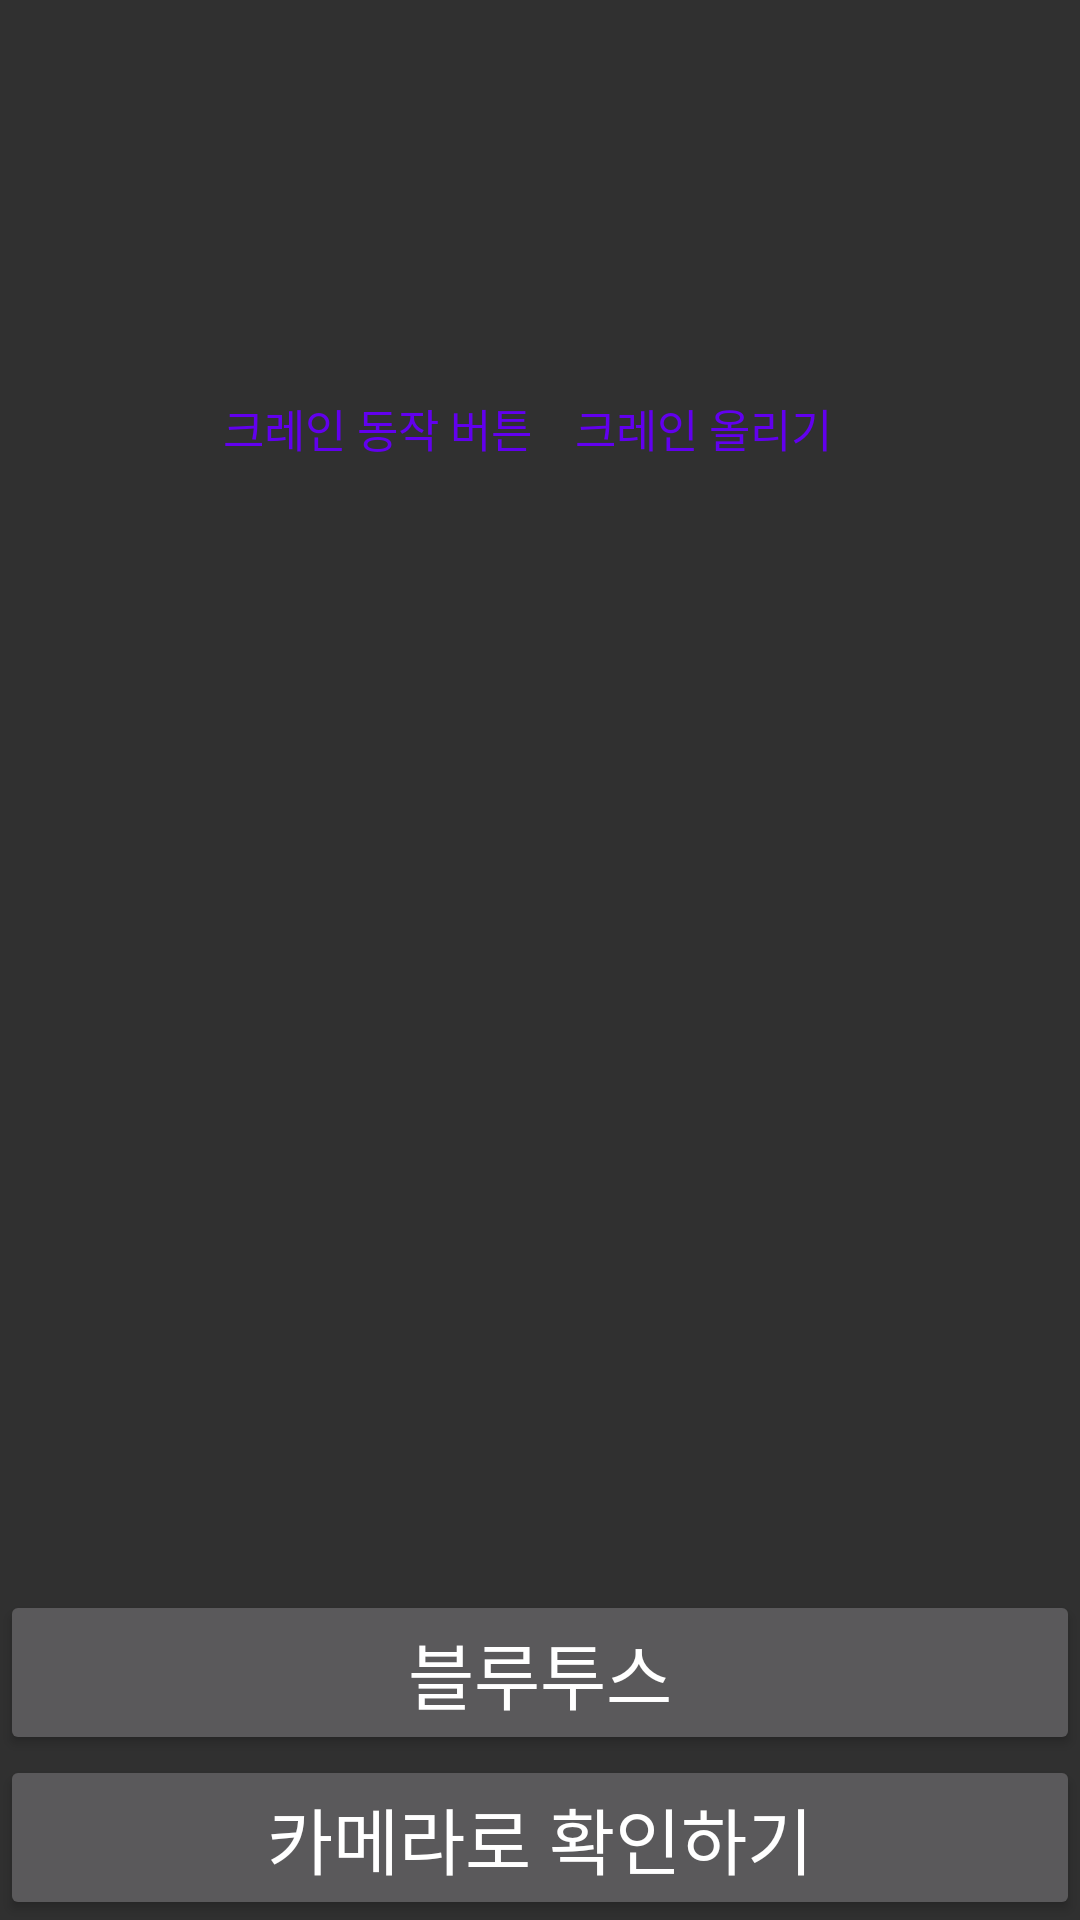

Android layout source for this screen:
<!-- AndroidManifest.xml: application theme Theme.InhaCreativeElectronicDesign -->
<!-- res/layout/activity_main.xml -->
<?xml version="1.0" encoding="utf-8"?>
<androidx.constraintlayout.widget.ConstraintLayout
    xmlns:android="http://schemas.android.com/apk/res/android"
    xmlns:app="http://schemas.android.com/apk/res-auto"
    xmlns:tools="http://schemas.android.com/tools"
    android:layout_width="match_parent"
    android:layout_height="match_parent"
    tools:context=".MainActivity"
    >


    <Button
        android:id="@+id/straight_button"
        android:layout_width="wrap_content"
        android:layout_height="wrap_content"
        app:layout_constraintTop_toTopOf="parent"
        app:layout_constraintLeft_toLeftOf="parent"
        app:layout_constraintRight_toRightOf="parent"
        app:layout_constraintBottom_toBottomOf="parent"
        app:layout_constraintVertical_bias="0.3"
        app:layout_constraintHorizontal_bias="0.3"
        android:background="@drawable/ic_baseline_arrow_upward_24"
        />
    <TextView
        android:id="@+id/crane_move_text"
        android:layout_width="wrap_content"
        android:layout_height="wrap_content"
        android:text="크레인 동작 버튼"
        app:layout_constraintBottom_toTopOf="@id/straight_button"
        app:layout_constraintLeft_toLeftOf="@id/straight_button"
        app:layout_constraintRight_toRightOf="@id/straight_button"
        android:layout_marginBottom="24dp"
        android:textColor="@color/design_default_color_primary"
        android:textSize="15sp"
        />

    <Button
        android:id="@+id/back_button"
        android:layout_width="wrap_content"
        android:layout_height="wrap_content"
        app:layout_constraintTop_toTopOf="parent"
        app:layout_constraintBottom_toBottomOf="parent"
        app:layout_constraintLeft_toLeftOf="parent"
        app:layout_constraintRight_toRightOf="parent"
        app:layout_constraintVertical_bias="0.5"
        app:layout_constraintHorizontal_bias="0.3"
        android:background="@drawable/ic_baseline_arrow_downward_24"
        />
    <TextView
        android:id="@+id/crane_up_and_down"
        android:layout_width="wrap_content"
        android:layout_height="wrap_content"
        android:text="크레인 올리기"
        app:layout_constraintBottom_toTopOf="@id/up_button"
        app:layout_constraintLeft_toLeftOf="@id/up_button"
        app:layout_constraintRight_toRightOf="@id/up_button"
        android:layout_marginBottom="24dp"
        android:textColor="@color/design_default_color_primary"
        android:textSize="15sp"
        />
    <Button
        android:id="@+id/up_button"
        android:layout_width="wrap_content"
        android:layout_height="wrap_content"
        app:layout_constraintTop_toTopOf="parent"
        app:layout_constraintLeft_toLeftOf="parent"
        app:layout_constraintRight_toRightOf="parent"
        app:layout_constraintBottom_toBottomOf="parent"
        app:layout_constraintVertical_bias="0.3"

        app:layout_constraintHorizontal_bias="0.7"
        android:background="@drawable/ic_baseline_arrow_upward_24"
        />

    <Button
        android:id="@+id/down_button"
        android:layout_width="wrap_content"
        android:layout_height="wrap_content"
        app:layout_constraintTop_toTopOf="parent"
        app:layout_constraintBottom_toBottomOf="parent"
        app:layout_constraintLeft_toLeftOf="parent"
        app:layout_constraintRight_toRightOf="parent"
        app:layout_constraintVertical_bias="0.5"
        app:layout_constraintHorizontal_bias="0.7"
        android:background="@drawable/ic_baseline_arrow_downward_24"
        />

    <Button
        android:id="@+id/bluetooth_connect"
        android:layout_width="0dp"
        android:layout_height="wrap_content"
        app:layout_constraintBottom_toTopOf="@id/camera_go_button"
        app:layout_constraintLeft_toLeftOf="@id/camera_go_button"
        app:layout_constraintRight_toRightOf="@id/camera_go_button"
        android:text="블루투스"
        android:textSize="24sp"/>

    <Button
        android:id="@+id/camera_go_button"
        android:layout_width="0dp"
        android:layout_height="wrap_content"
        app:layout_constraintBottom_toBottomOf="parent"
        app:layout_constraintLeft_toLeftOf="parent"
        app:layout_constraintRight_toRightOf="parent"
        android:text="카메라로 확인하기"
        android:textSize="24sp"/>



</androidx.constraintlayout.widget.ConstraintLayout>
<!-- resources referenced by this layout -->
<resources>
  <style name="Theme.InhaCreativeElectronicDesign" parent="Theme.Design.NoActionBar">
          
          <item name="colorPrimary">@color/purple_500</item>
          <item name="colorPrimaryVariant">@color/purple_700</item>
          <item name="colorOnPrimary">@color/white</item>
          
          <item name="colorSecondary">@color/teal_200</item>
          <item name="colorSecondaryVariant">@color/teal_700</item>
          <item name="colorOnSecondary">@color/black</item>
          <item name="windowActionBar">false</item>
          <item name="windowNoTitle">true</item>
          
          <item name="android:statusBarColor" tools:targetApi="l">?attr/colorPrimaryVariant</item>
          
      </style>
  <!-- not gathered from this repository: default colours our renderer supplied (Android Studio template values) -->
  <color name="purple_500">#FF6200EE</color>
  <color name="purple_700">#FF3700B3</color>
  <color name="teal_200">#FF03DAC5</color>
  <color name="teal_700">#FF018786</color>
  <color name="black">#FF000000</color>
  <color name="white">#FFFFFFFF</color>
</resources>
